Run: headless pygame with SDL's dummy video driver; simulated clock (each Clock.tick advances the game by its frame time, no real sleeping); random seed 0; keys injected as events and as key.get_pressed() state; no mouse input.
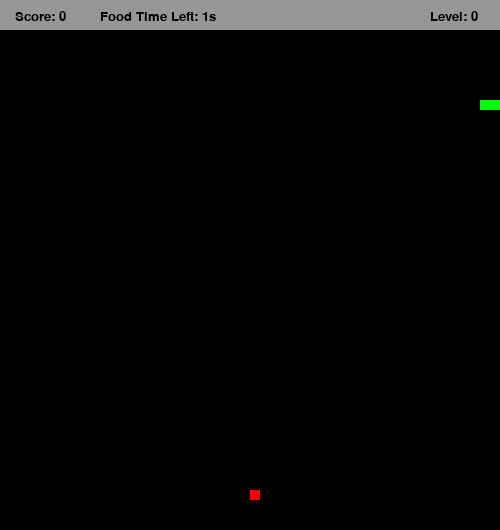
Frame 1 of 1 · flips 1–60 · no input (game ended)

The pygame program that drew these frames:

import pygame
import random
import sys
pygame.init()

width, height = 500, 530
cell_size = 10
velocity = 10

screen = pygame.display.set_mode((width, height))
pygame.display.set_caption('Simple Snake')

clock = pygame.time.Clock()

black = (0, 0 , 0)
green = (0, 255, 0)
red = (255, 0, 0)
gray = (150, 150, 150)


snake_pos = [100, 100]
snake_body = [[100, 100], [80, 100], [60, 100]] # head, body, tail
direction = 'RIGHT'
change_to = direction
food_lifetime = 5000

score = 0
#Randomly generate food on the screen
food_pos = [random.randrange(1, (width // cell_size)) * cell_size, random.randrange(1, ((height - 30) // cell_size)) * cell_size, random.choice([1, 2, 3]), pygame.time.get_ticks()]
food_gen = True
start_time = pygame.time.get_ticks()  # Get the start time (in milliseconds)
food_timer = pygame.time.get_ticks()  # Start food timer

running = True
while running:
    for event in pygame.event.get():
        if event.type == pygame.QUIT:
            running = False
        elif event.type == pygame.KEYDOWN:
            if event.key == pygame.K_UP and direction != 'DOWN':
                change_to = 'UP'
            elif event.key == pygame.K_DOWN and direction != 'UP':
                change_to = 'DOWN'
            elif event.key == pygame.K_RIGHT and direction != 'LEFT':
                change_to = 'RIGHT'
            elif event.key == pygame.K_LEFT and direction != 'RIGHT':
                change_to = 'LEFT'
    
    direction = change_to

    if snake_pos[0] >= width or snake_pos[0] <= 0 or snake_pos[1] >= height or snake_pos[1] <= 30:
        print("Game is over!")
        pygame.quit()
        sys.exit() # if snake faces the wall, then the game is over
    
    
    if direction == 'UP':
        snake_pos[1] -= cell_size
    elif direction == 'DOWN':
        snake_pos[1] += cell_size
    elif direction == 'LEFT':
        snake_pos[0] -= cell_size
    elif direction == 'RIGHT':
        snake_pos[0] += cell_size        # changes the directon


    snake_body.insert(0, list(snake_pos)) # allow to move, insert to the begin of the list new pos

    if snake_pos[:2] == food_pos[:2]:    # Compare only x and y (not weight)
        food_gen = False # it means the snake ate food, so it does not remove the tail, so snake grows
        score += food_pos[2]
        if score % 4 == 0:
            velocity += 2
        food_timer = pygame.time.get_ticks()  # Reset the food timer when food is eaten
    else:
        snake_body.pop() # if snake doesn't eat food, its tail removes, allows movement without growth
    
    if pygame.time.get_ticks() - food_timer > food_lifetime:  # if food timer exceeded the lifetime
        food_pos = [random.randrange(1, (width // cell_size)) * cell_size, random.randrange(1, ((height -30) // cell_size)) * cell_size, random.choice([1, 2, 3]), pygame.time.get_ticks()]
        food_timer = pygame.time.get_ticks()  # Reset the food timer
        food_gen = True  # regenerate food


    if not food_gen: #if there is no food, then it randomly generate
        food_pos = [random.randrange(1, (width // cell_size)) * cell_size, random.randrange(1, ((height -30) // cell_size)) * cell_size, random.choice([1, 2, 3]), pygame.time.get_ticks()]
        food_gen = True 
 
    if snake_pos in snake_body[1:]:  # if head faces with body
        print("Game is over!")
        running = False  

    screen.fill(black)

    for block in snake_body:
        pygame.draw.rect(screen, green, pygame.Rect(block[0], block[1], cell_size, cell_size)) #draw the snake
    
    pygame.draw.rect(screen, red, pygame.Rect(food_pos[0], food_pos[1], cell_size, cell_size)) # draw food
    pygame.draw.rect(screen, gray, pygame.Rect(0, 0, 500, 30)) #draw panel with score and level

    font = pygame.font.Font(None, 20)
    level = score // 3

    # draw score on a screen
    text_surface_score = font.render(f"Score: {score}", True, black) 
    screen.blit(text_surface_score, (15, 10))
    # draw level on a screen
    text_surface_level = font.render(f"Level: {level}", True, black) 
    screen.blit(text_surface_level, (430, 10)) 
    
    left_time = (food_lifetime - (pygame.time.get_ticks() - food_timer)) // 1000  # time remaining for food
    if left_time > 0:
        text_food_timer = font.render(f"Food Time Left: {left_time}s", True, black)
        screen.blit(text_food_timer, (100, 10))  # Display food timer on the screen

    pygame.display.flip()
    
    clock.tick(velocity)

pygame.quit()
sys.exit()
